Image classification data set "data" (HelloMizanur/lemon_classification on GitHub). Class labels (3): affected, effected, fresh.

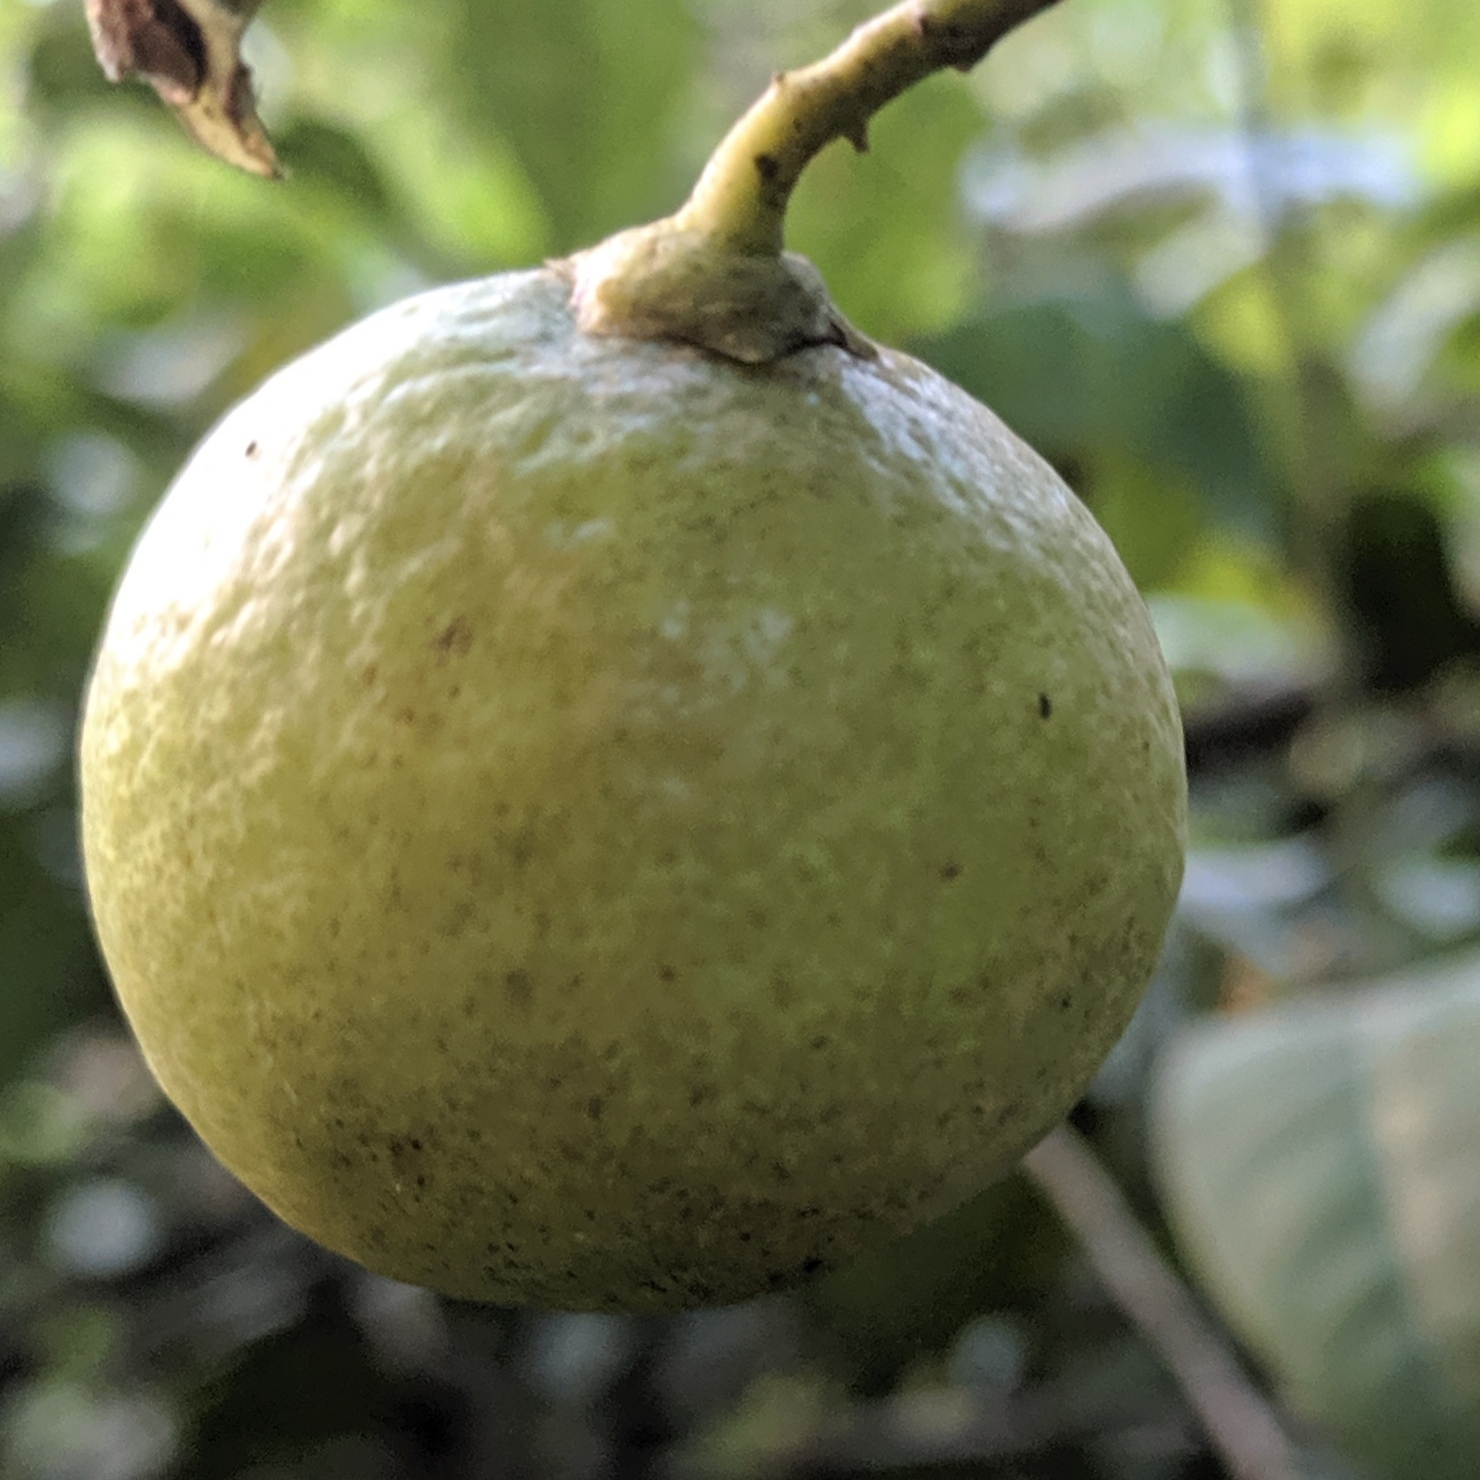
Label: fresh

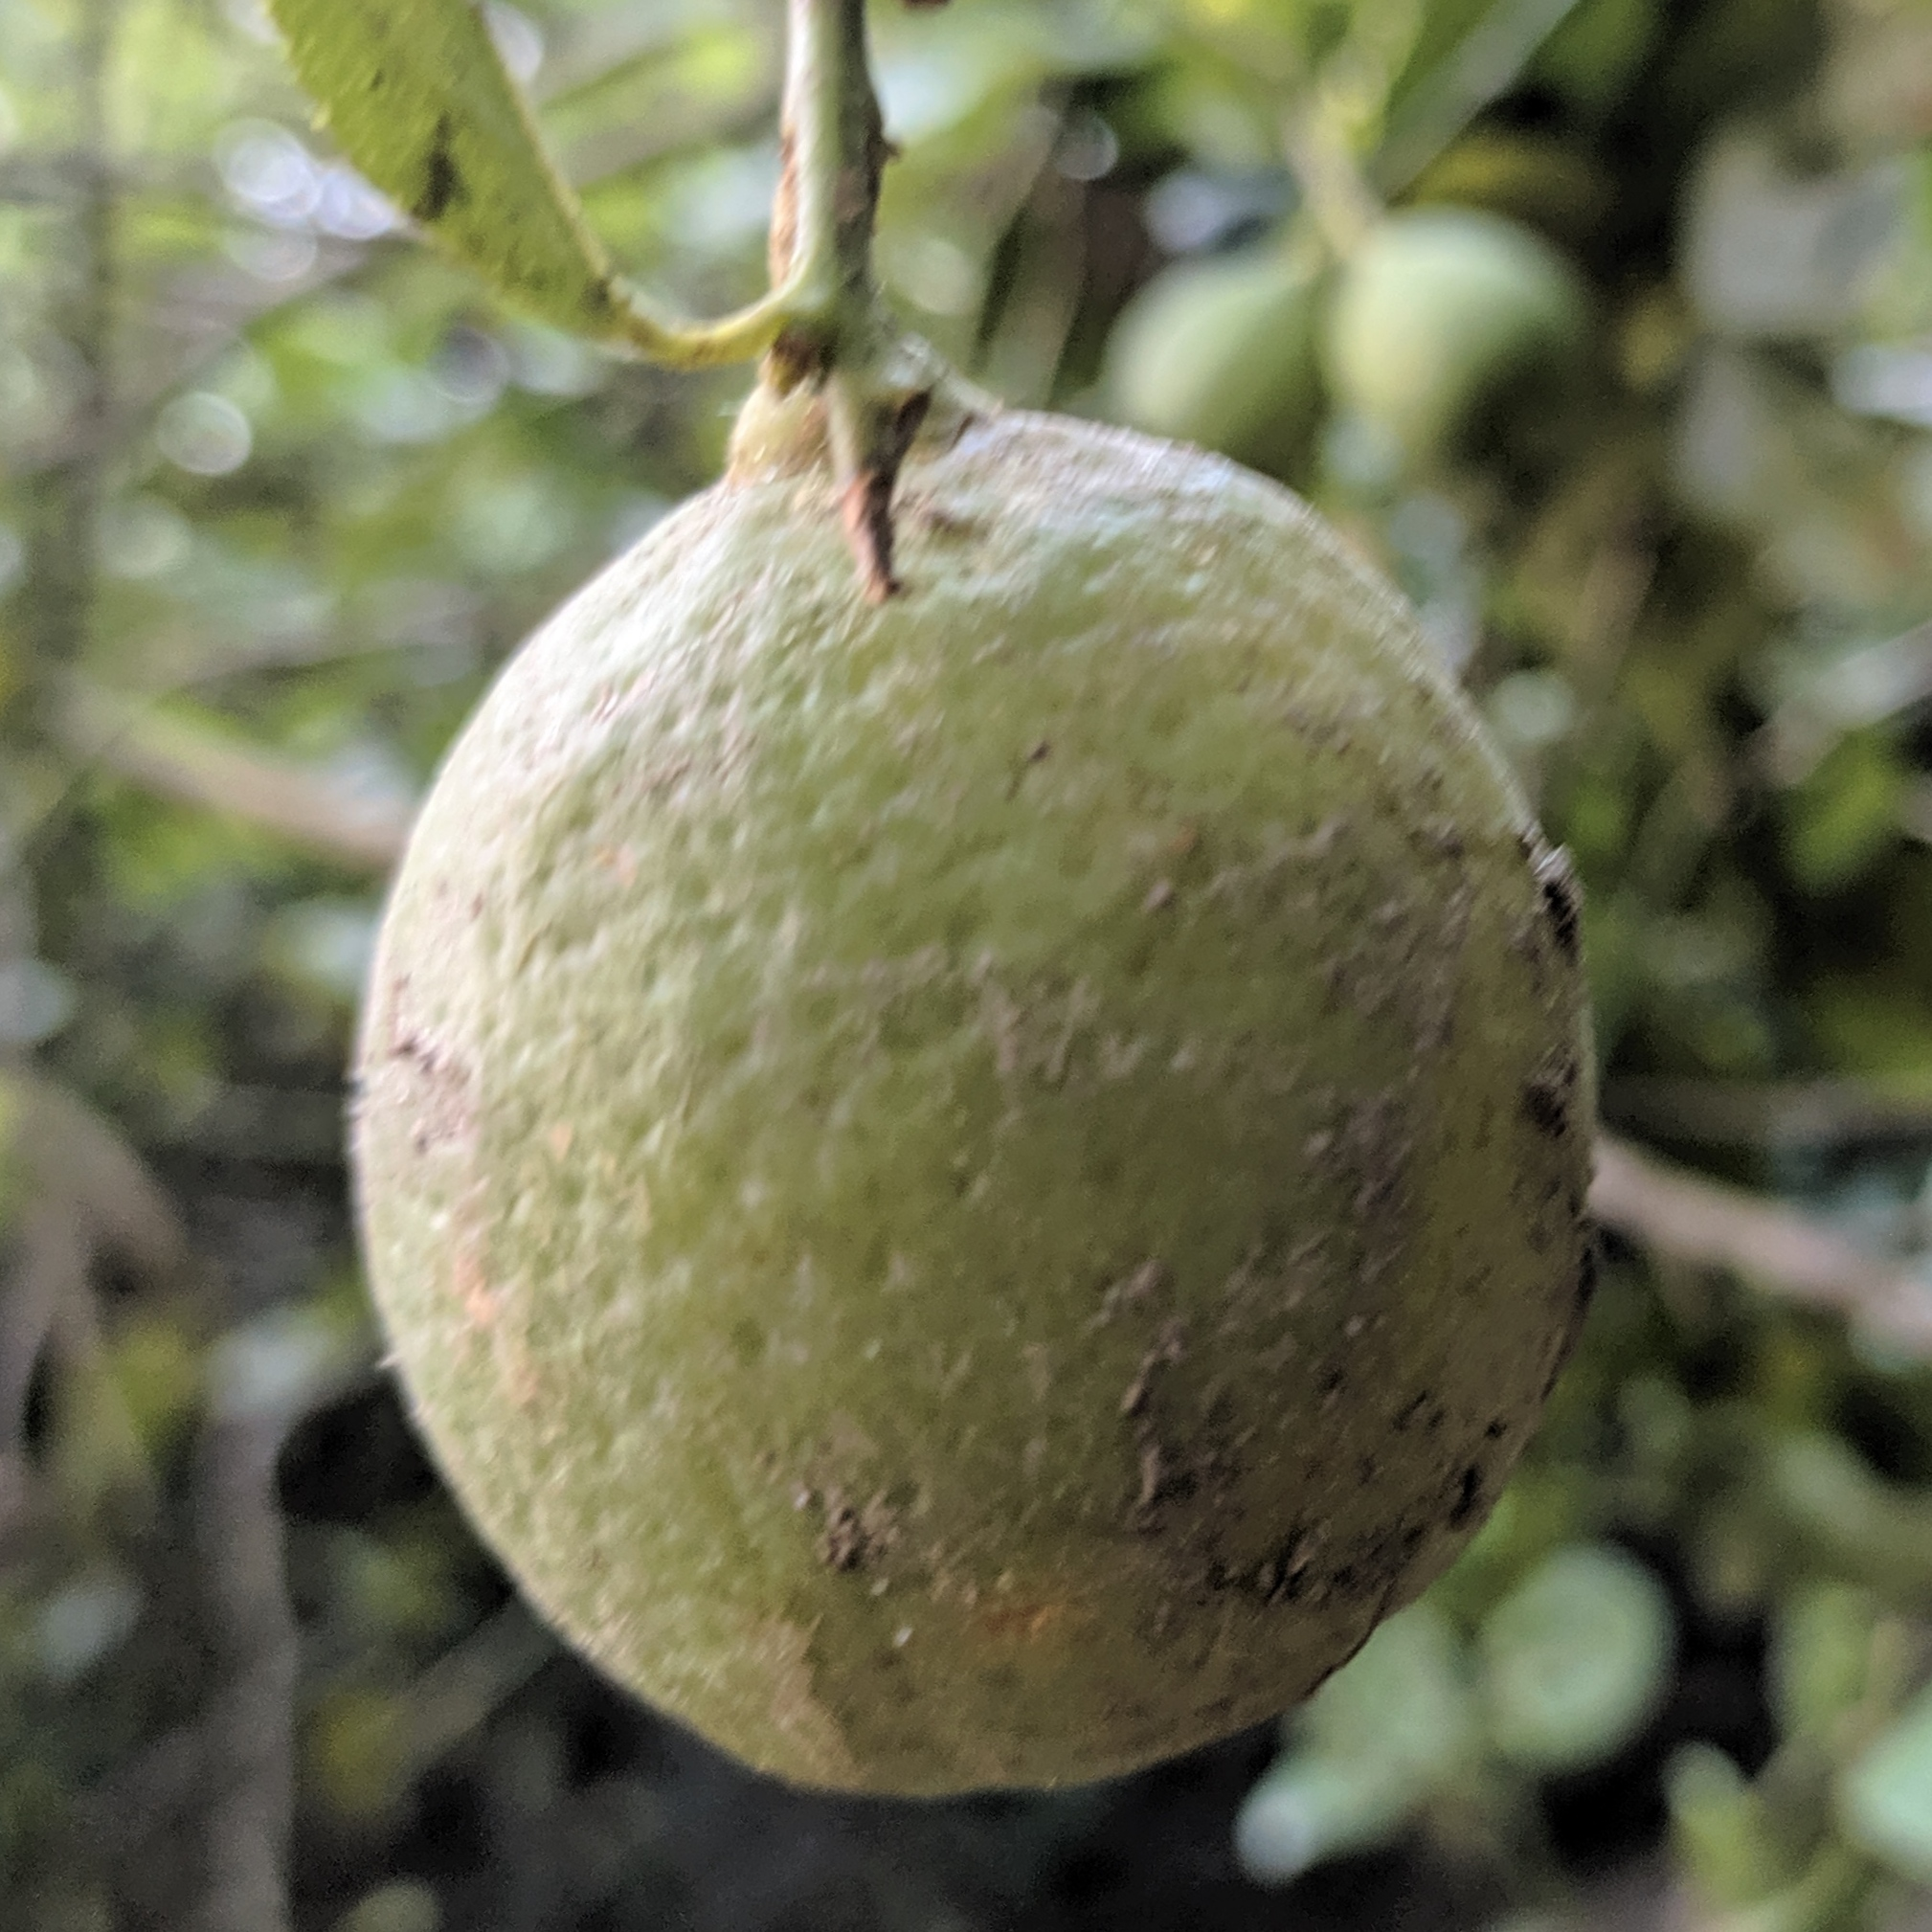
Label: effected

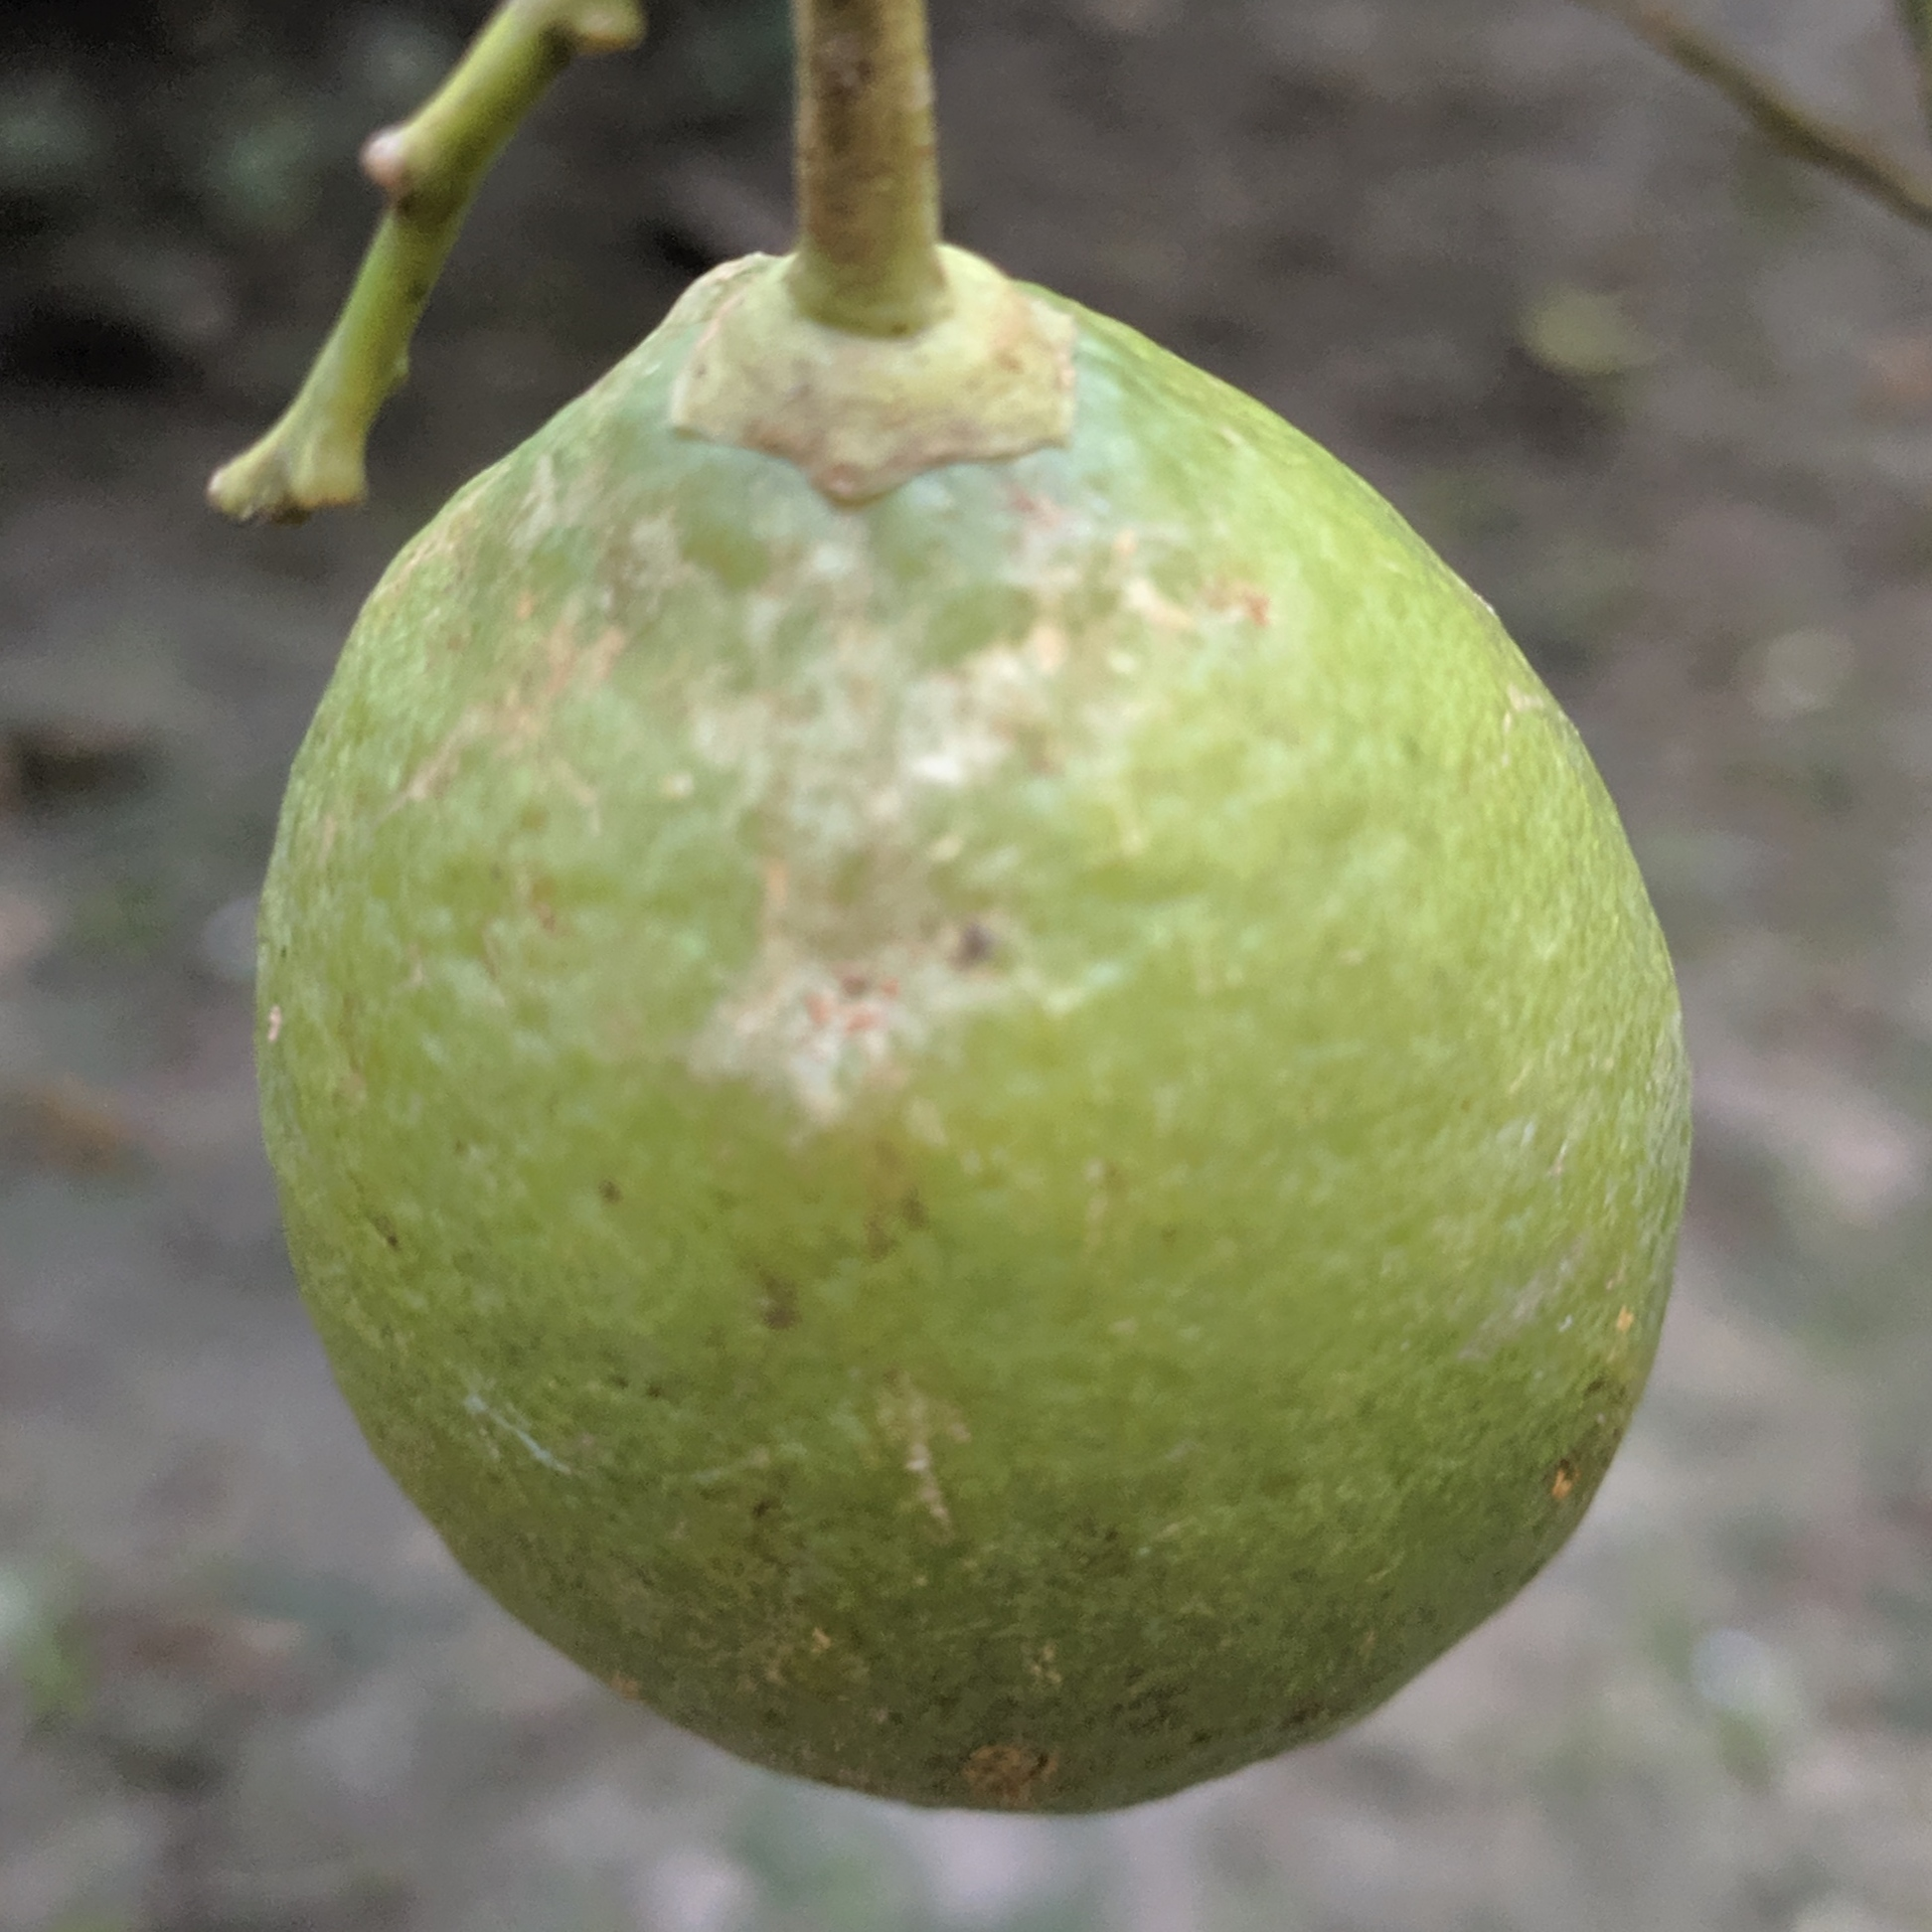
Label: affected

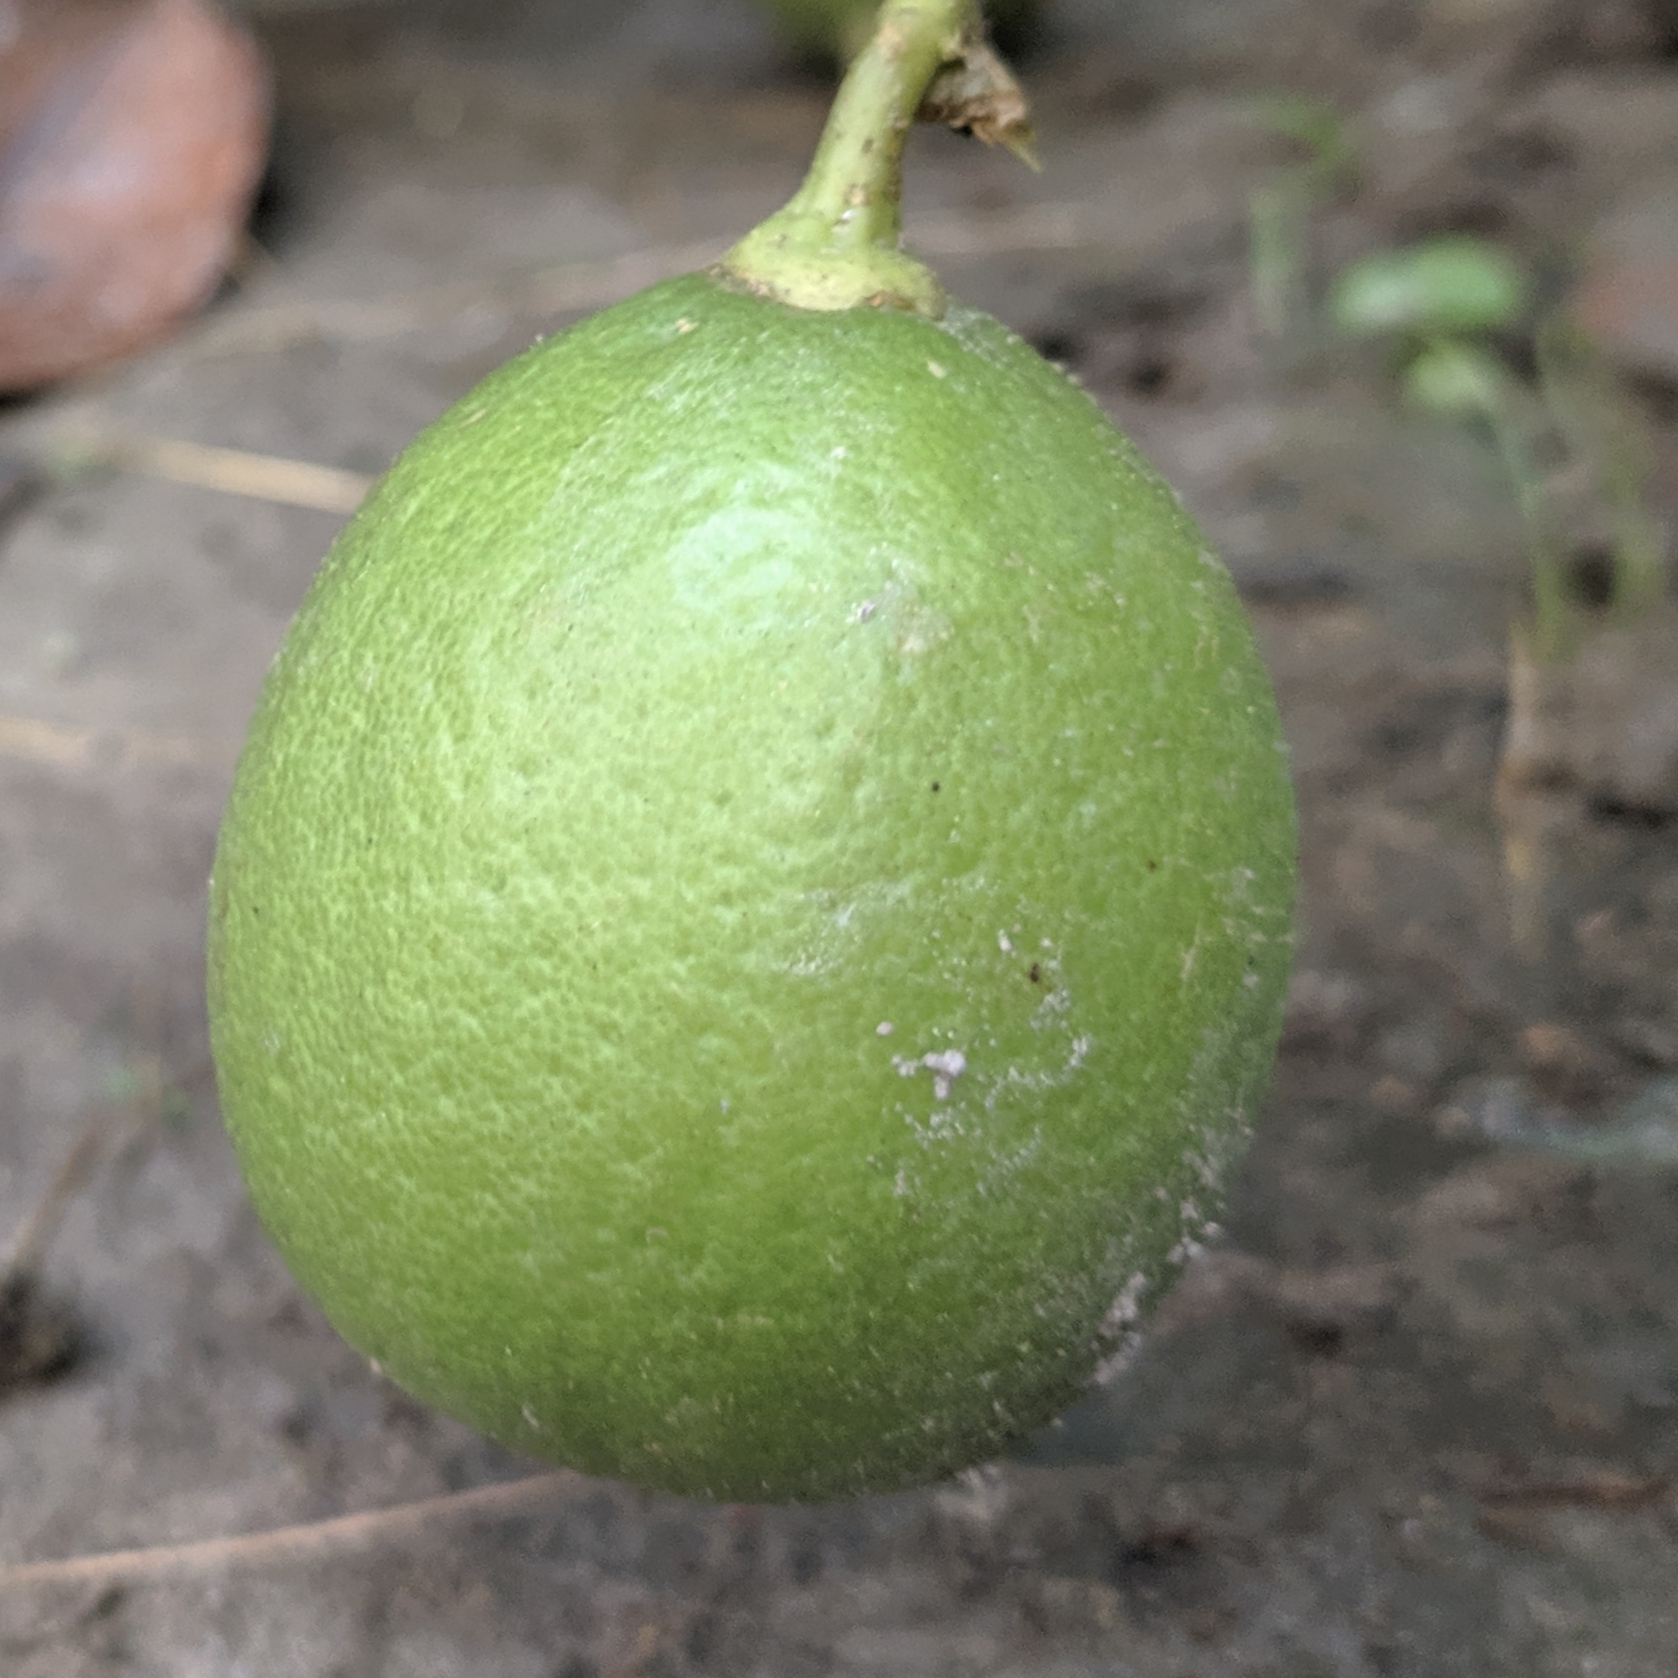
Label: fresh

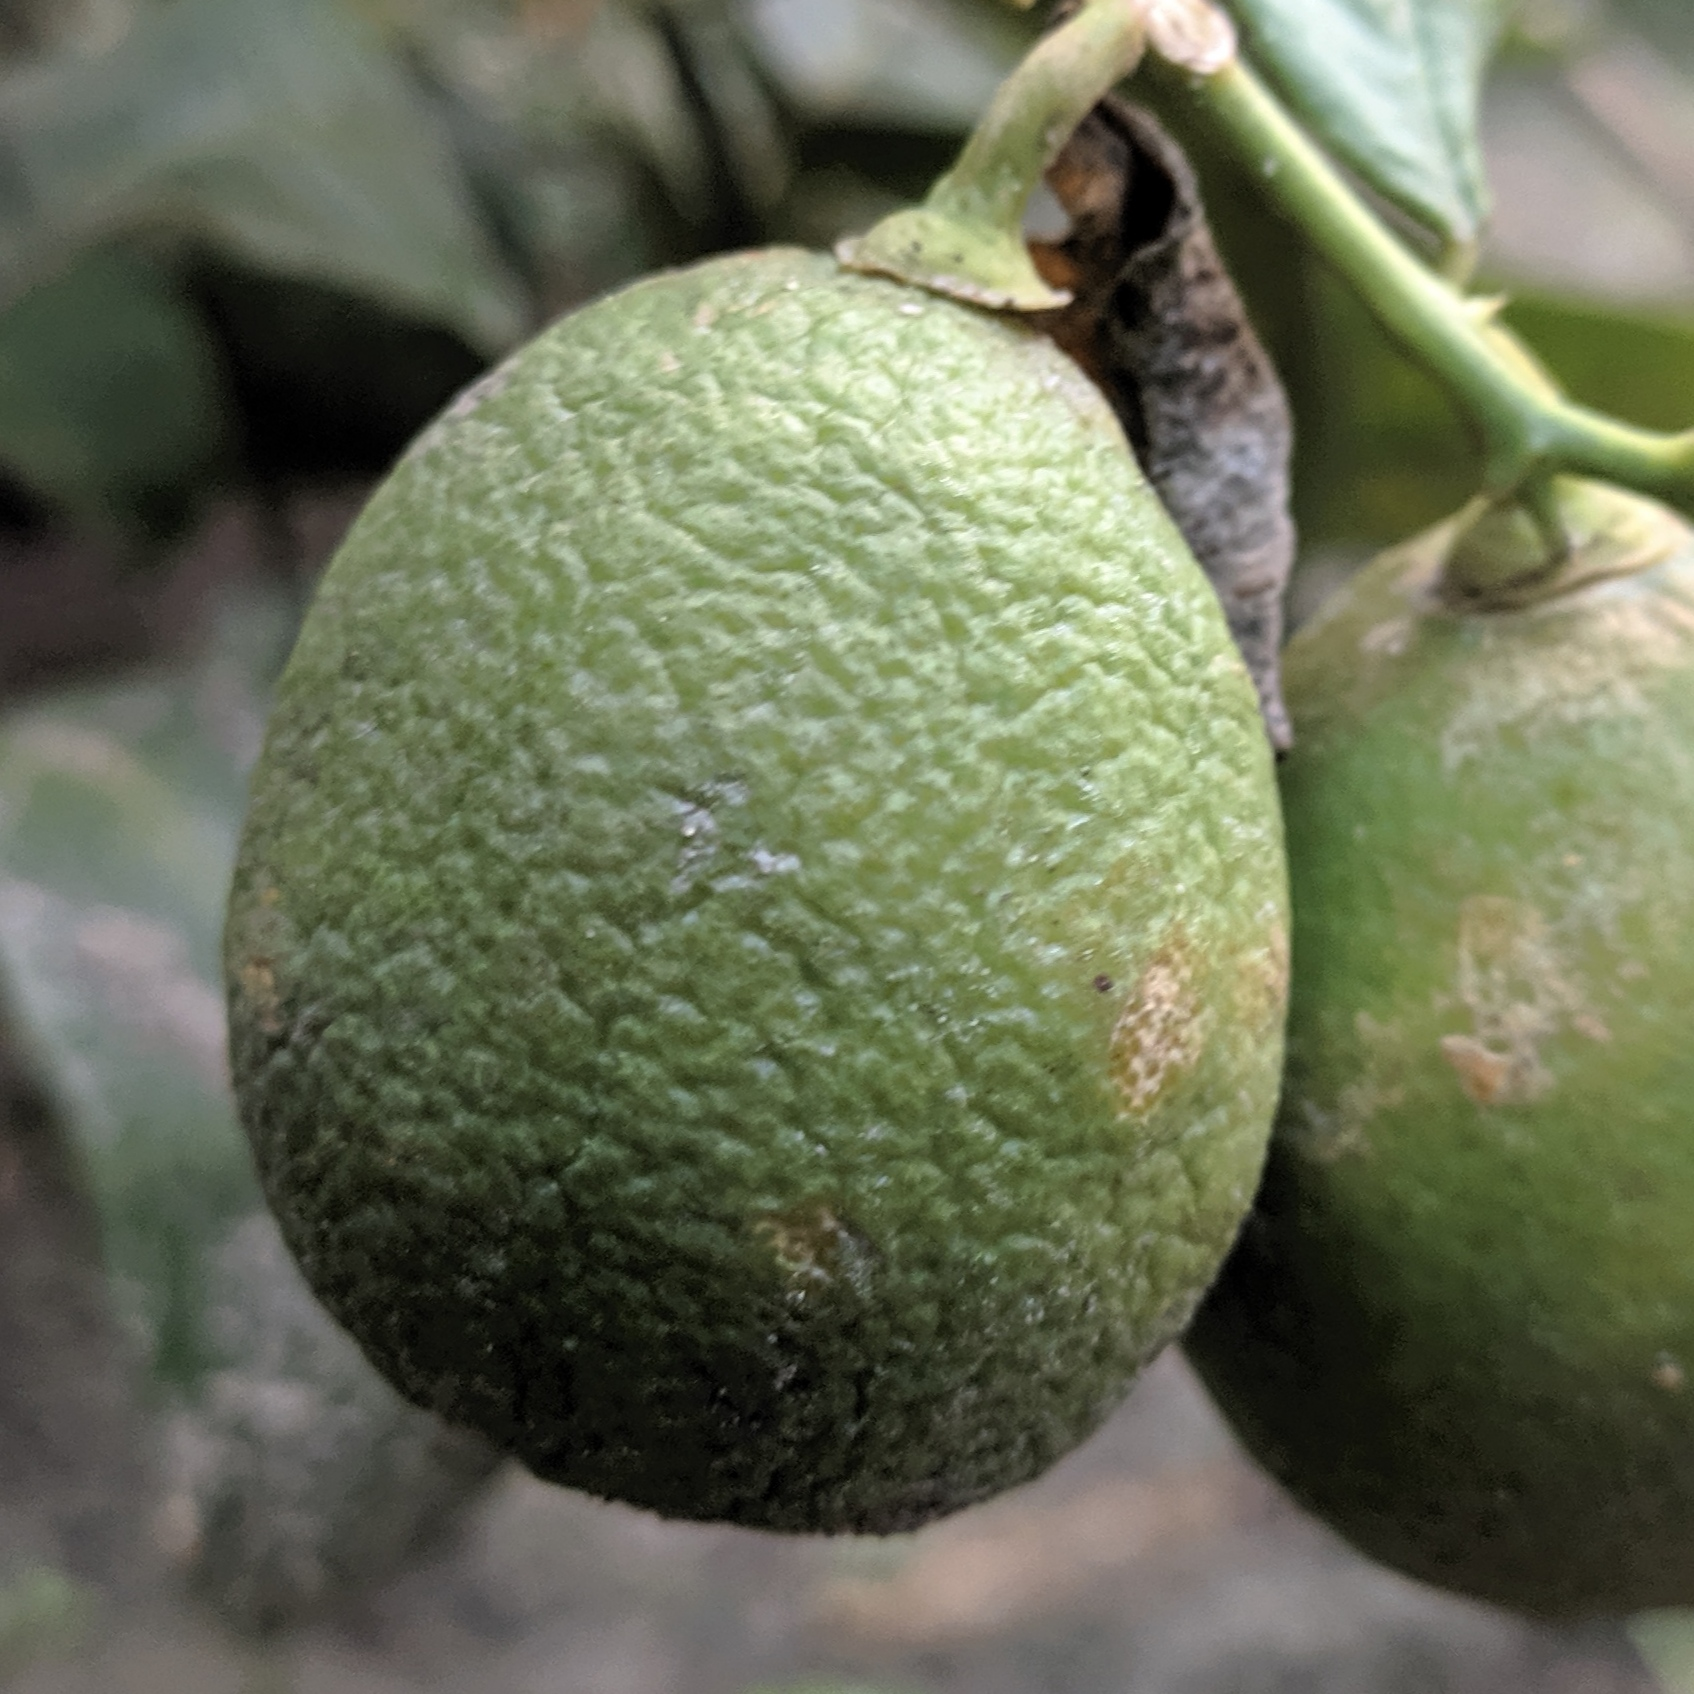
Label: effected

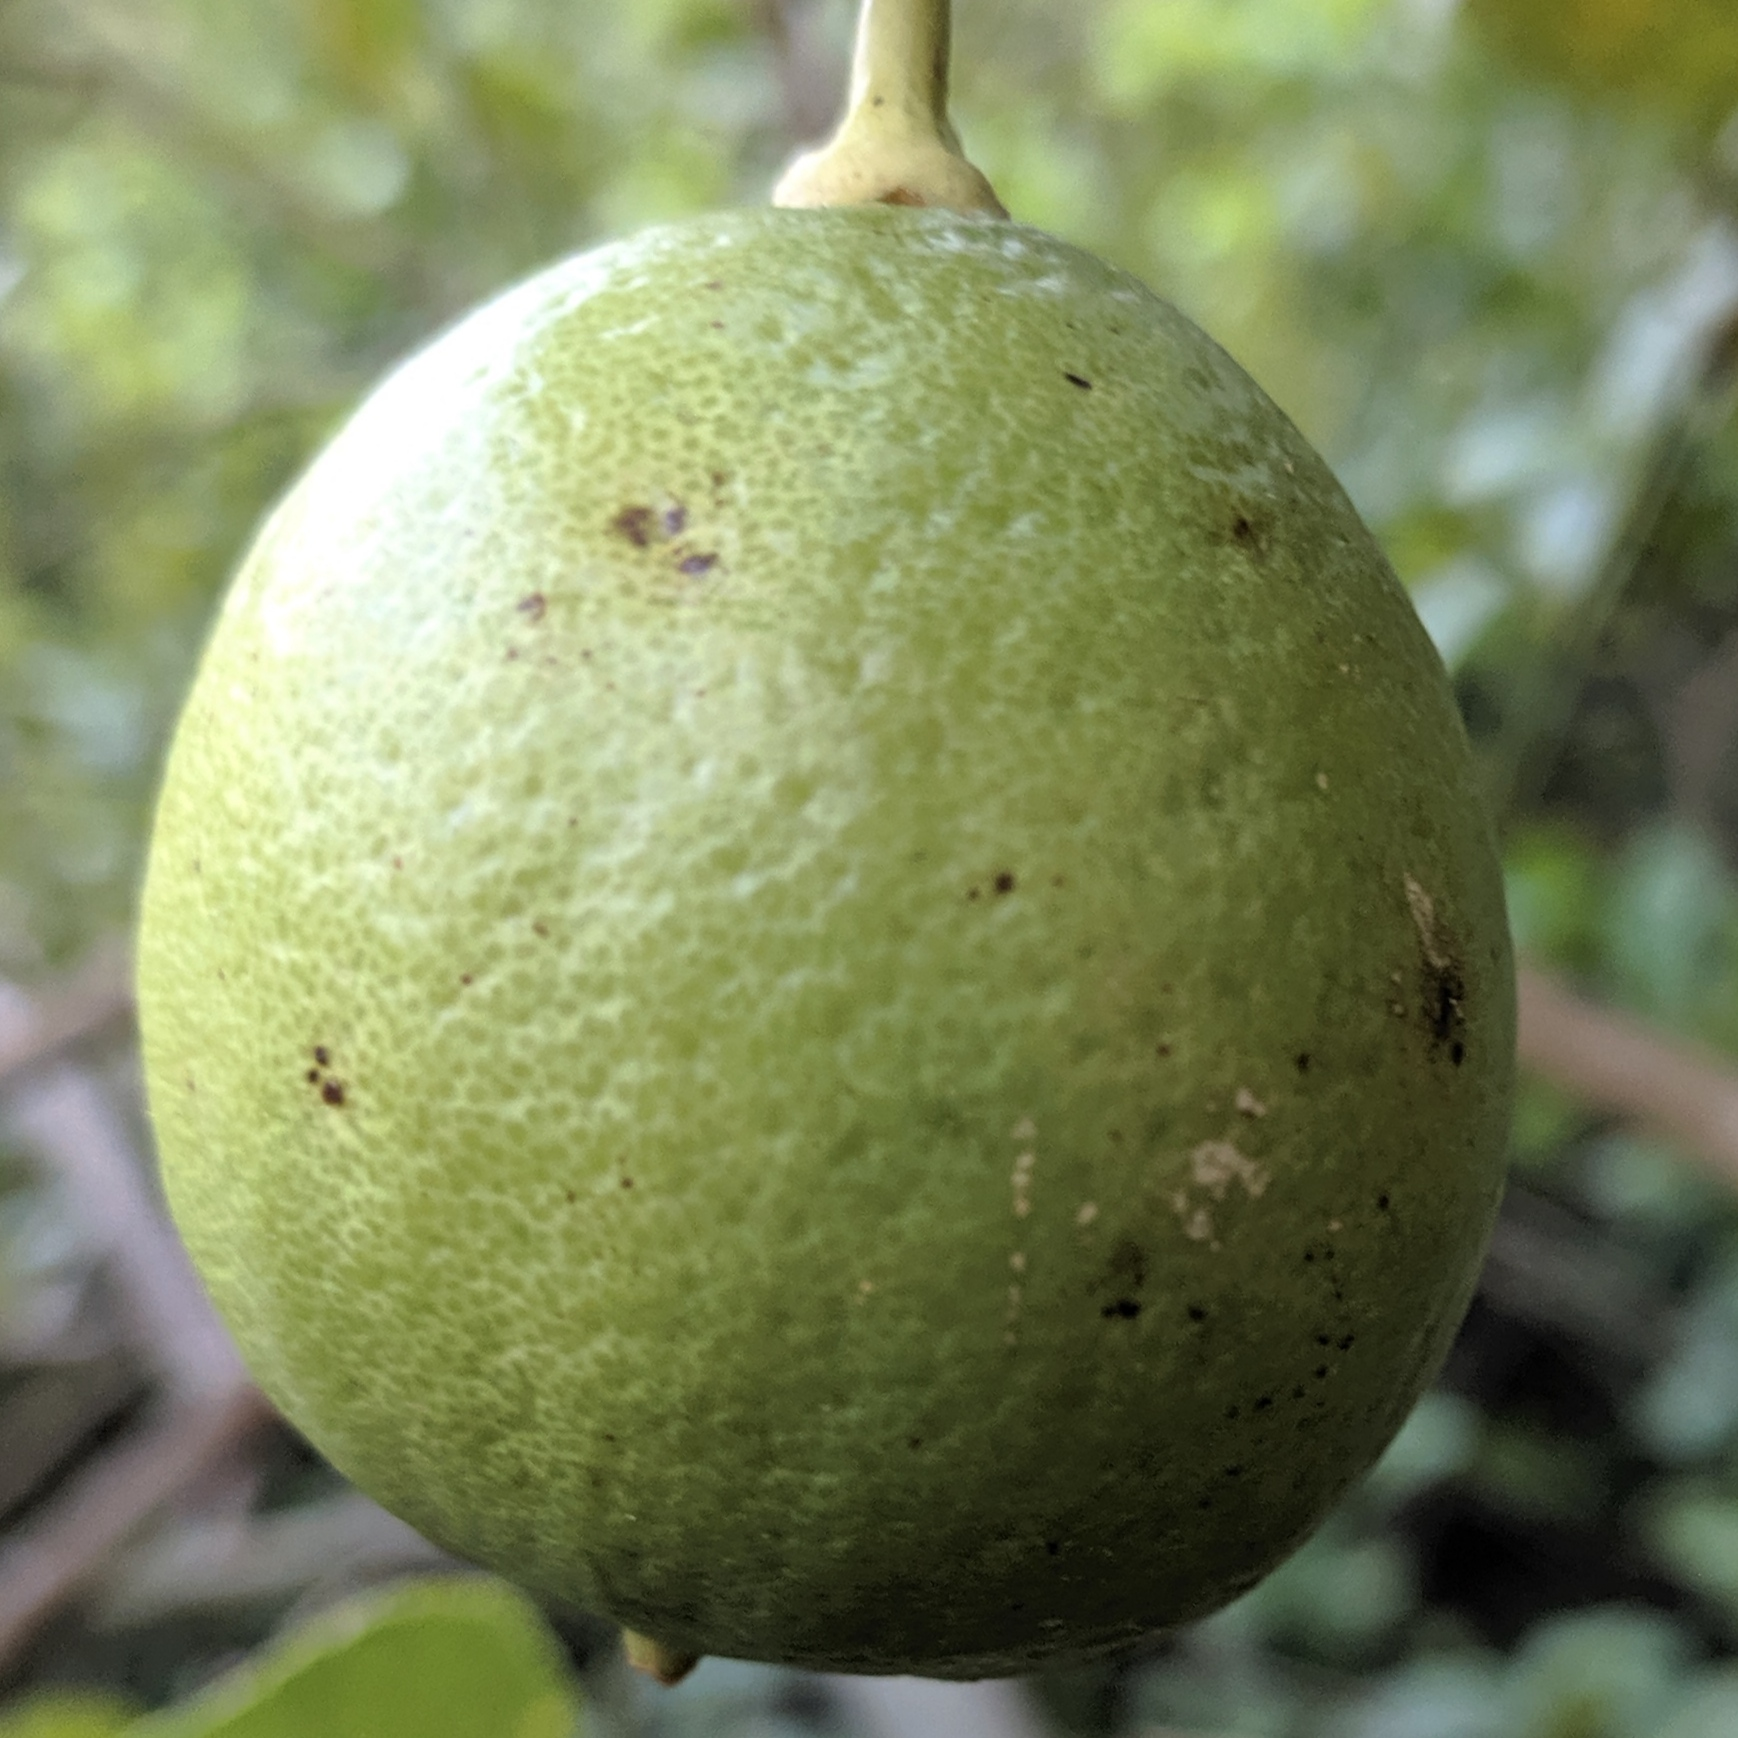
Label: affected
